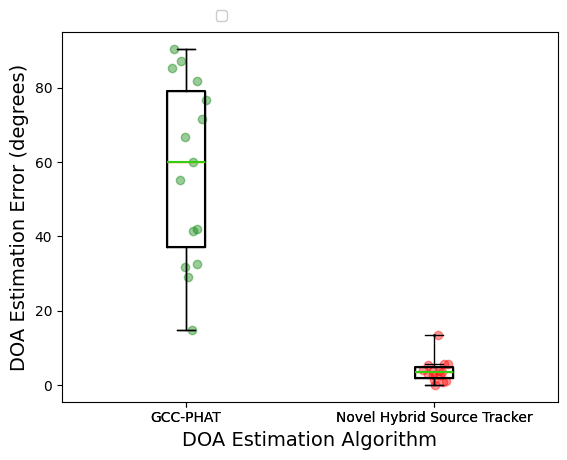

Source code (Python):
import numpy as np
import pandas as pd
import matplotlib.pyplot as plt
import seaborn as sns
# dataset = [[16564, 14804, 15178, 14149, 13807], [16478, 15026, 16129, 15916, 15911], [14408, 16185, 16119, 15163, 18791]]

dataset = np.array([[14.78189365750168, 60.038212244241485, 66.69441820071805, 87.27373005128581, 42.02938599726986, 81.94140796885353, 90.48228172393821, 85.44561401632302, 55.079045775271275, 41.55363151833699, 31.76371291659244, 71.69444799330392, 29.11336041303635, 76.61049017254548, 32.666122301368375],[3.0484231422700803, 3.4859906779879357, 2.6646100256234146, 1.1449192346387764, 13.419620744967261, 3.975769013221525, 5.515917332890359, 2.57861892635015635344, 5.686457023389971, 1.4057201161171178, 3.8876120662095275, 3.6834296998545133, 0.023938824127305466, 5.522979391204906, 0.9000640348293049]])
# print(np.median(dataset[3]))
dataset=dataset.T

# dataset = np.random.default_rng().uniform(60,95,(20,4))
print(dataset)
df = pd.DataFrame(dataset, columns=['GCC-PHAT','Novel Hybrid Source Tracker'])
df.head()


vals, names, xs = [],[],[]
for i, col in enumerate(df.columns):
    vals.append(df[col].values)
    names.append(col)
    xs.append(np.random.normal(i + 1, 0.04, df[col].values.shape[0]))  # adds jitter to the data points - can be adjusted

plt.boxplot(vals, labels=names, whis = 9999)
palette = ['g', 'r', 'y','b']
for x, val, c in zip(xs, vals, palette):
    plt.scatter(x, val, alpha=0.4, color=c)

##### Set style options here #####
sns.set_style("darkgrid")  # "white","dark","darkgrid","ticks"
boxprops = dict(linestyle='-', linewidth=1.5, color='#000000')
flierprops = dict(marker='o', markersize=1,
                  linestyle='none')
whiskerprops = dict(color='#000000')
capprops = dict(color='#000000')
medianprops = dict(linewidth=1.5, linestyle='-', color='#33ce10')

palette = ['r', 'g', 'b']
plt.boxplot(vals, labels=names, notch=False, boxprops=boxprops, whiskerprops=whiskerprops,autorange=True,capprops=capprops, flierprops=flierprops, medianprops=medianprops,showmeans=False,manage_ticks=True)

# plt.axhline(y=0.1839131617283456, color='#ff3300', linestyle='--', linewidth=1, label='Final Design Mean STOI Improvement')

plt.xlabel("DOA Estimation Algorithm", fontweight='normal', fontsize=14)
plt.ylabel("DOA Estimation Error (degrees)", fontweight='normal', fontsize=14)
# sns.despine(bottom=True) # removes right and top axis lines
# plt.axhline(y=19244, color='#ff3300', linestyle='--', linewidth=1, label='Actual Burnt Value (Acres)')
plt.legend(bbox_to_anchor=(0.31, 1.06), loc=2, borderaxespad=0., framealpha=1, facecolor ='white', frameon=True)

plt.show()















































# dataset = np.array([[0.1250838896614127, 0.06953717470906642, 0.08269393118168197, 0.13383552722003372, 0.038502992817782404, 0.06468247162326086, 0.1576095168546658, 0.16823, 0.12560237880581035, 0.07918034681434749, 0.15510713568321724, 0.11267422753337109, 0.08436143117214275,  0.07264193388889663], [0.21071306985752428, 0.1345114974597848, 0.15312399392219447, 0.2015197514524586, 0.07846304086373017, 0.15675220394000303, 0.09906727637661691, 0.256052, 0.20347746815147572, 0.08977245779282389, 0.23739465774233293, 0.22256174079728763, 0.14956901556539817, 0.0467596697509413], [0.21356579960111793, 0.12448979950688865, 0.1523137886039675, 0.23306720693059196, 0.08021138742098738, 0.1556656992266448, 0.16955827102839421, 0.26014, 0.1965483787331831, 0.12247504685471, 0.2403815193052994, 0.22876370393442835, 0.1360003196953956,  0.07893384744975311],[0.205844608448928, 0.12340328141960943, 0.15080013435909048, 0.230071936824518, 0.07855683729146387, 0.13340669105200864, 0.16112545324509317, 0.257371,
# 0.20947956368223156, 0.12026694277506816, 0.24728307729804364, 0.22047130636213014, 0.1619817150077632, 0.26067276038923787
# ]])
# print(np.median(dataset[3]))
# dataset=dataset.T

# # dataset = np.random.default_rng().uniform(60,95,(20,4))
# print(dataset)
# df = pd.DataFrame(dataset, columns=['4 Mic Linear','8 Mic Linear',"8 Mic Glasses","8 Mic Glasses-Golomb"])
# df.head()


# vals, names, xs = [],[],[]
# for i, col in enumerate(df.columns):
#     vals.append(df[col].values)
#     names.append(col)
#     xs.append(np.random.normal(i + 1, 0.04, df[col].values.shape[0]))  # adds jitter to the data points - can be adjusted

# plt.boxplot(vals, labels=names, whis = 9999)
# palette = ['r', 'g', 'y','b']
# for x, val, c in zip(xs, vals, palette):
#     plt.scatter(x, val, alpha=0.4, color=c)

# ##### Set style options here #####
# sns.set_style("darkgrid")  # "white","dark","darkgrid","ticks"
# boxprops = dict(linestyle='-', linewidth=1.5, color='#000000')
# flierprops = dict(marker='o', markersize=1,
#                   linestyle='none')
# whiskerprops = dict(color='#000000')
# capprops = dict(color='#000000')
# medianprops = dict(linewidth=1.5, linestyle='-', color='#33ce10')

# palette = ['r', 'g', 'b']
# plt.boxplot(vals, labels=names, notch=False, boxprops=boxprops, whiskerprops=whiskerprops,autorange=True,capprops=capprops, flierprops=flierprops, medianprops=medianprops,showmeans=False,manage_ticks=True)

# plt.axhline(y=0.1839131617283456, color='#ff3300', linestyle='--', linewidth=1, label='Final Design Mean STOI Improvement')

# plt.xlabel("Array Design", fontweight='normal', fontsize=14)
# plt.ylabel("STOI (Short Term Objective Intelligibility) Change", fontweight='normal', fontsize=14)
# # sns.despine(bottom=True) # removes right and top axis lines
# # plt.axhline(y=19244, color='#ff3300', linestyle='--', linewidth=1, label='Actual Burnt Value (Acres)')
# plt.legend(bbox_to_anchor=(0.31, 1.06), loc=2, borderaxespad=0., framealpha=1, facecolor ='white', frameon=True)

# plt.show()